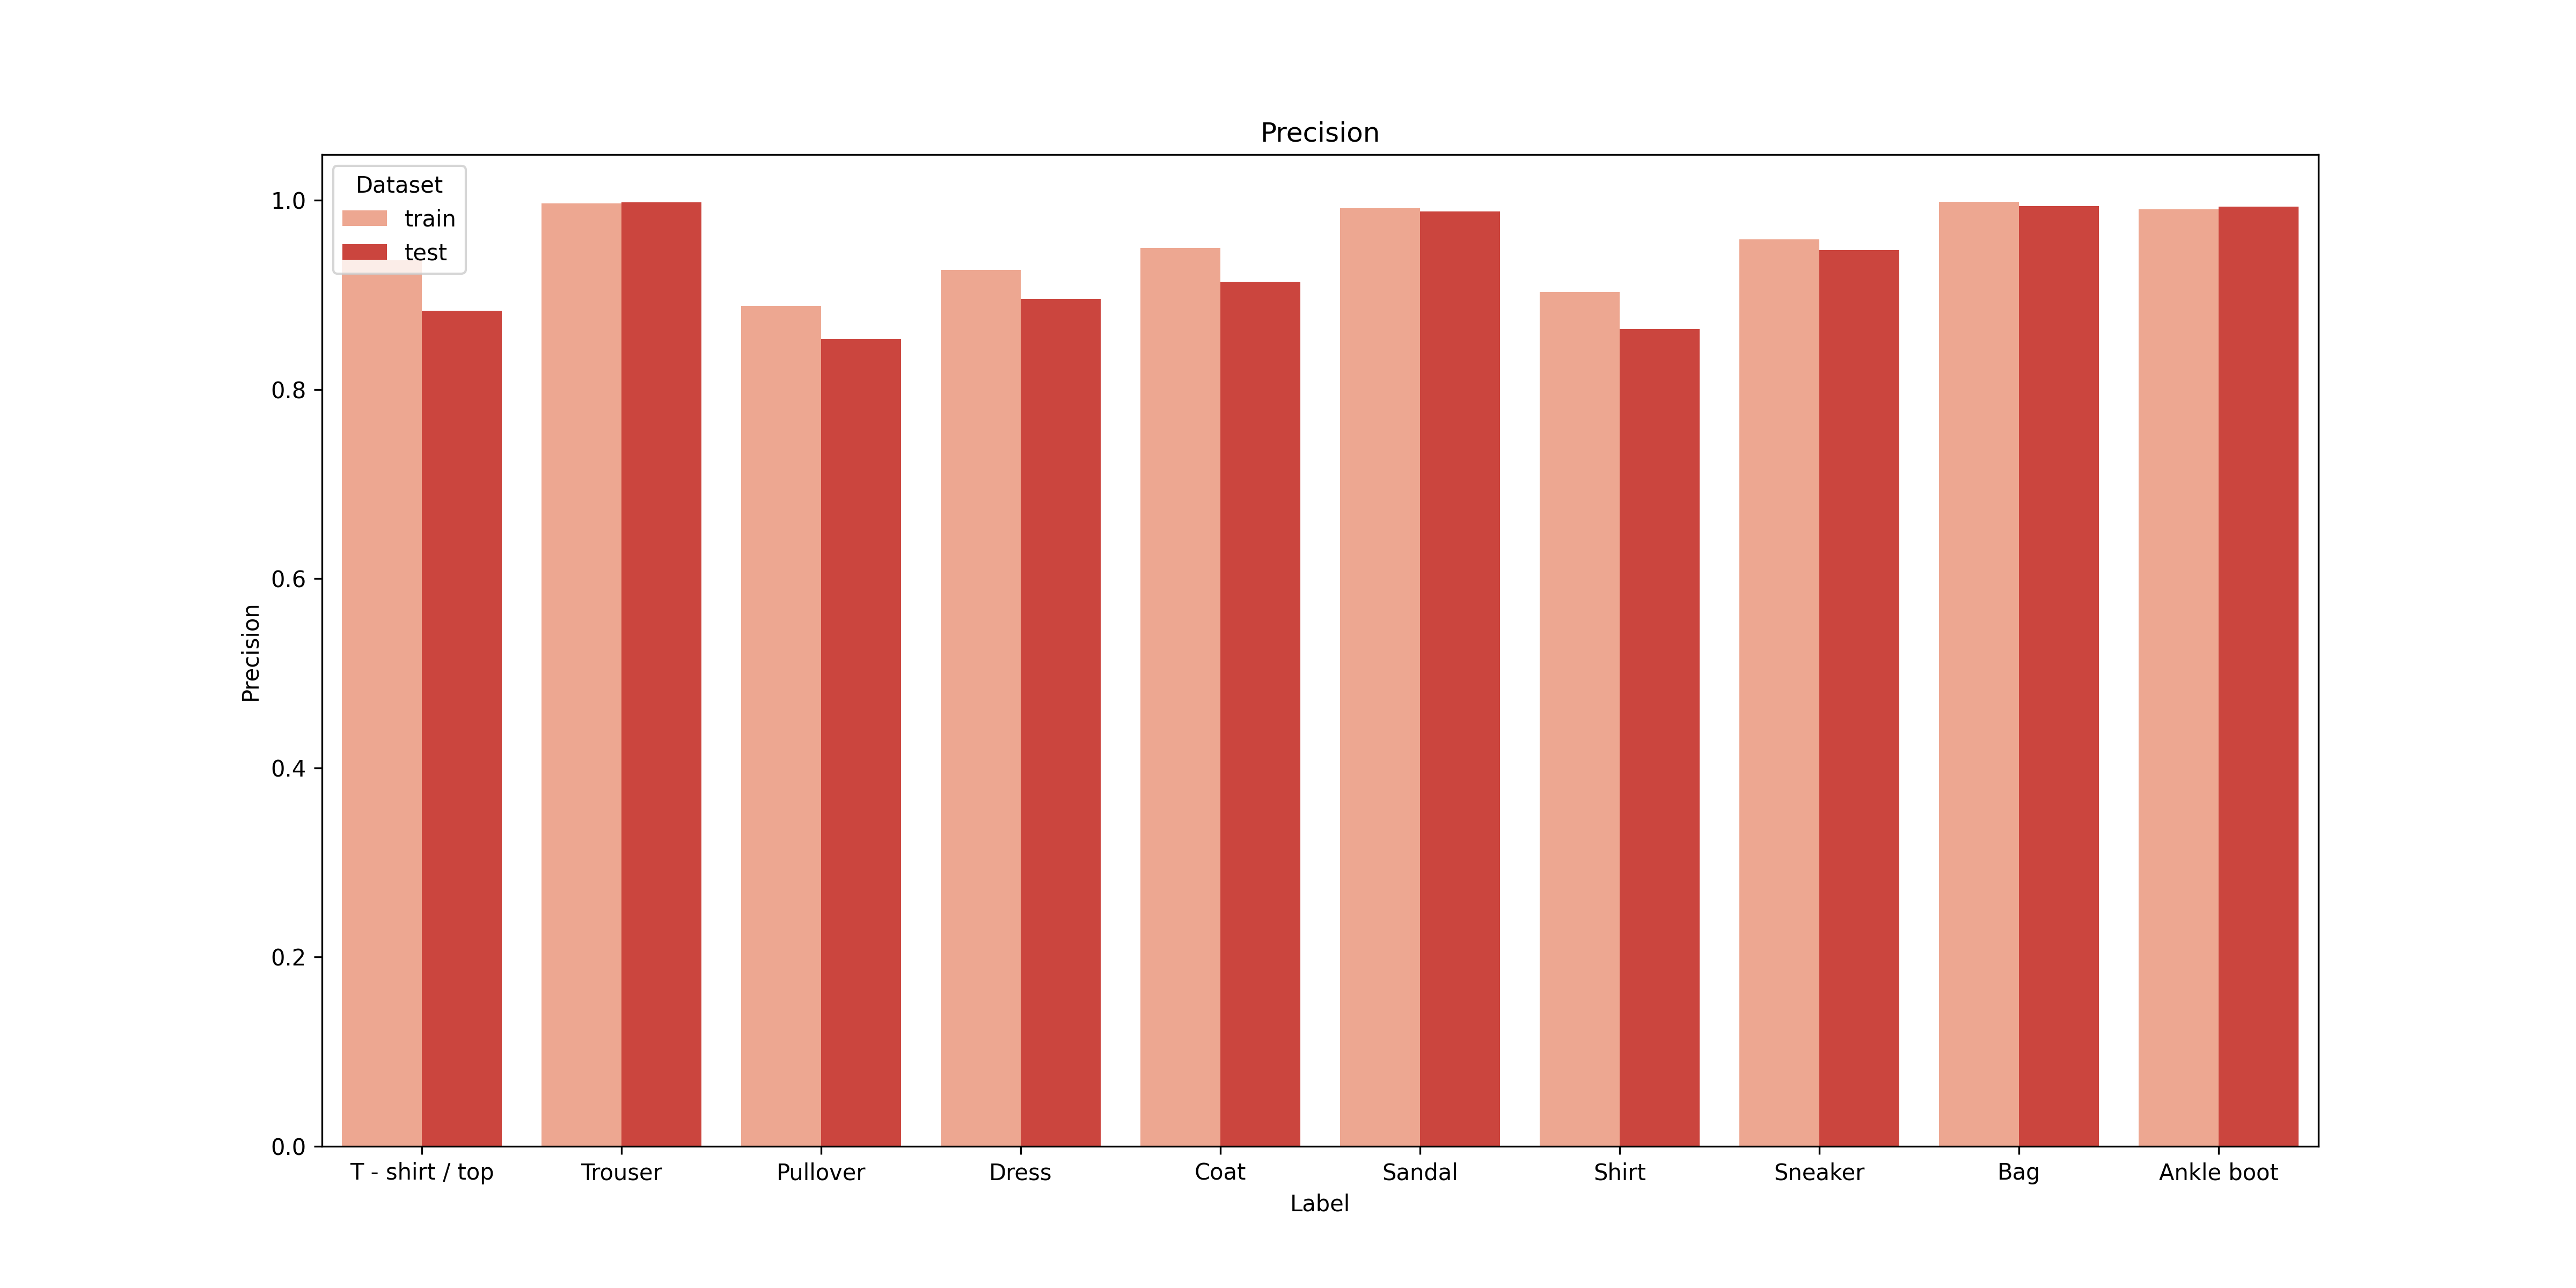

The file beside this chart, header and first rows:
, label, train, test
0, T - shirt / top, 0.9365, 0.8835
1, Trouser, 0.9967, 0.998
2, Pullover, 0.8887, 0.8534
3, Dress, 0.9263, 0.8957
4, Coat, 0.9495, 0.9142
5, Sandal, 0.9919, 0.9881
6, Shirt, 0.9029, 0.8642
7, Sneaker, 0.9588, 0.9475
8, Bag, 0.9985, 0.994
9, Ankle boot, 0.9908, 0.9937
